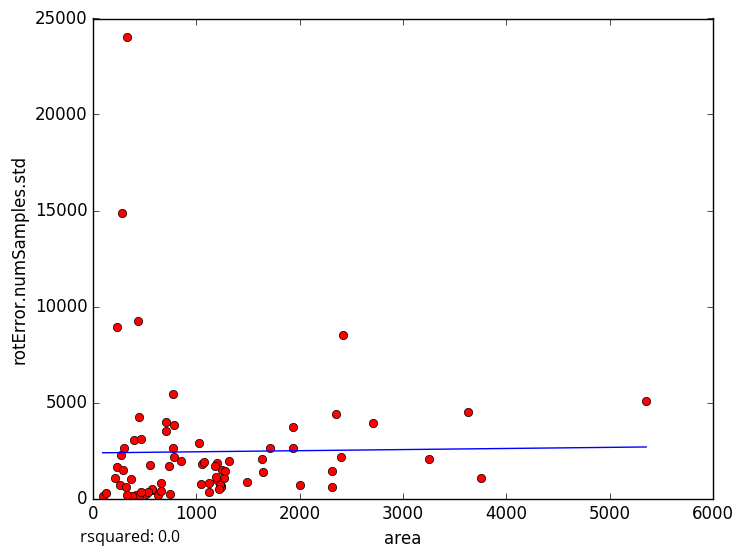

The table this chart was drawn from, first rows:
area, rotError.numSamples.std
3629, 4497
3750, 1069
515.1, 257.9
92.62, 141.9
419.1, 182.9
268.7, 2244
2712, 3936
1021, 2875
1120, 363.8
441.2, 147.3
768.7, 2626
375.5, 108.1
214.9, 1084
626.6, 180.8
121.8, 273.7
1233, 643
2004, 702.5
1245, 1510
279.4, 14873
256.3, 720.8
435, 9226
397.4, 3023
300.2, 2651
325.3, 24044
231.6, 1616
235.3, 8919
547.5, 1726
1197, 1863
322.8, 624.2
1235, 620.5
1486, 857
5352, 5104
1312, 1966
1270, 1057
290, 1484
704.8, 3961
323.7, 165.8
786.9, 2139
1276, 1429
1203, 968.2
775, 5433
786.4, 3843
1054, 1817
1225, 691.5
2419, 8506
1934, 3723
852.1, 1936
2355, 4393
1177, 1687
3250, 2072
654.1, 383.6
657.4, 786.7
1074, 1918
2397, 2175
1041, 748.4
1934, 2609
1648, 1354
1218, 490.1
566.7, 432.5
566.4, 473.1
... 18 more rows
